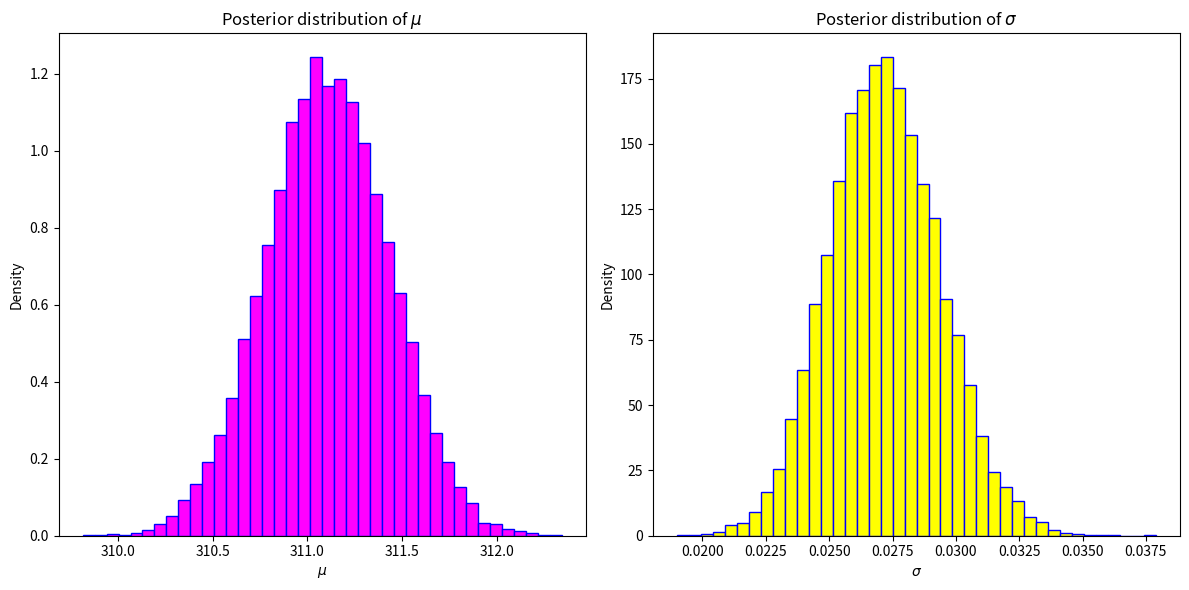

The matplotlib source for this figure:
# -*- coding: utf-8 -*-
"""
Created on Sun Mar 16 19:04:31 2025

@author: Aiensexy
"""
import numpy as np
import matplotlib.pyplot as plt
 
# Generate some synthetic data
np.random.seed(50)
true_mu =10
true_sigma = 6
data = np.random.normal(true_mu, true_sigma, size=300)
 
# Define the prior hyperparameters
prior_mu_mean = 0
prior_mu_precision = 1  # Variance = 1 / precision
prior_sigma_alpha = 2
prior_sigma_beta = 2  # Beta = alpha / beta
 
# Update the prior hyperparameters with the data
posterior_mu_precision = prior_mu_precision + len(data) / true_sigma**2
posterior_mu_mean = (prior_mu_precision * prior_mu_mean + np.sum(data)) / posterior_mu_precision
 
posterior_sigma_alpha = prior_sigma_alpha + len(data) / 2
posterior_sigma_beta = prior_sigma_beta + np.sum((data - np.mean(data))**2) / 2
 
# Calculate the posterior parameters
posterior_mu = np.random.normal(posterior_mu_mean, 1 / np.sqrt(posterior_mu_precision), size=20000)
posterior_sigma = np.random.gamma(posterior_sigma_alpha, 1 / posterior_sigma_beta, size=20000)
 
# Plot the posterior distributions
plt.figure(figsize=(12, 6))
plt.subplot(1, 2, 1)
plt.hist(posterior_mu, bins=40, density=True, color='magenta', edgecolor='blue')
plt.title('Posterior distribution of $\mu$')
plt.xlabel('$\mu$')
plt.ylabel('Density')
 
plt.subplot(1, 2, 2)
plt.hist(posterior_sigma, bins=40, density=True, color='yellow', edgecolor='blue')
plt.title('Posterior distribution of $\sigma$')
plt.xlabel('$\sigma$')
plt.ylabel('Density')
 
plt.tight_layout()
plt.show()
 
# Calculate summary statistics
mean_mu = np.mean(posterior_mu)
std_mu = np.std(posterior_mu)
print("Mean of mu:", mean_mu)
print("Standard deviation of mu:", std_mu)
 
mean_sigma = np.mean(posterior_sigma)
std_sigma = np.std(posterior_sigma)
print("Mean of sigma:", mean_sigma)
print("Standard deviation of sigma:", std_sigma)

